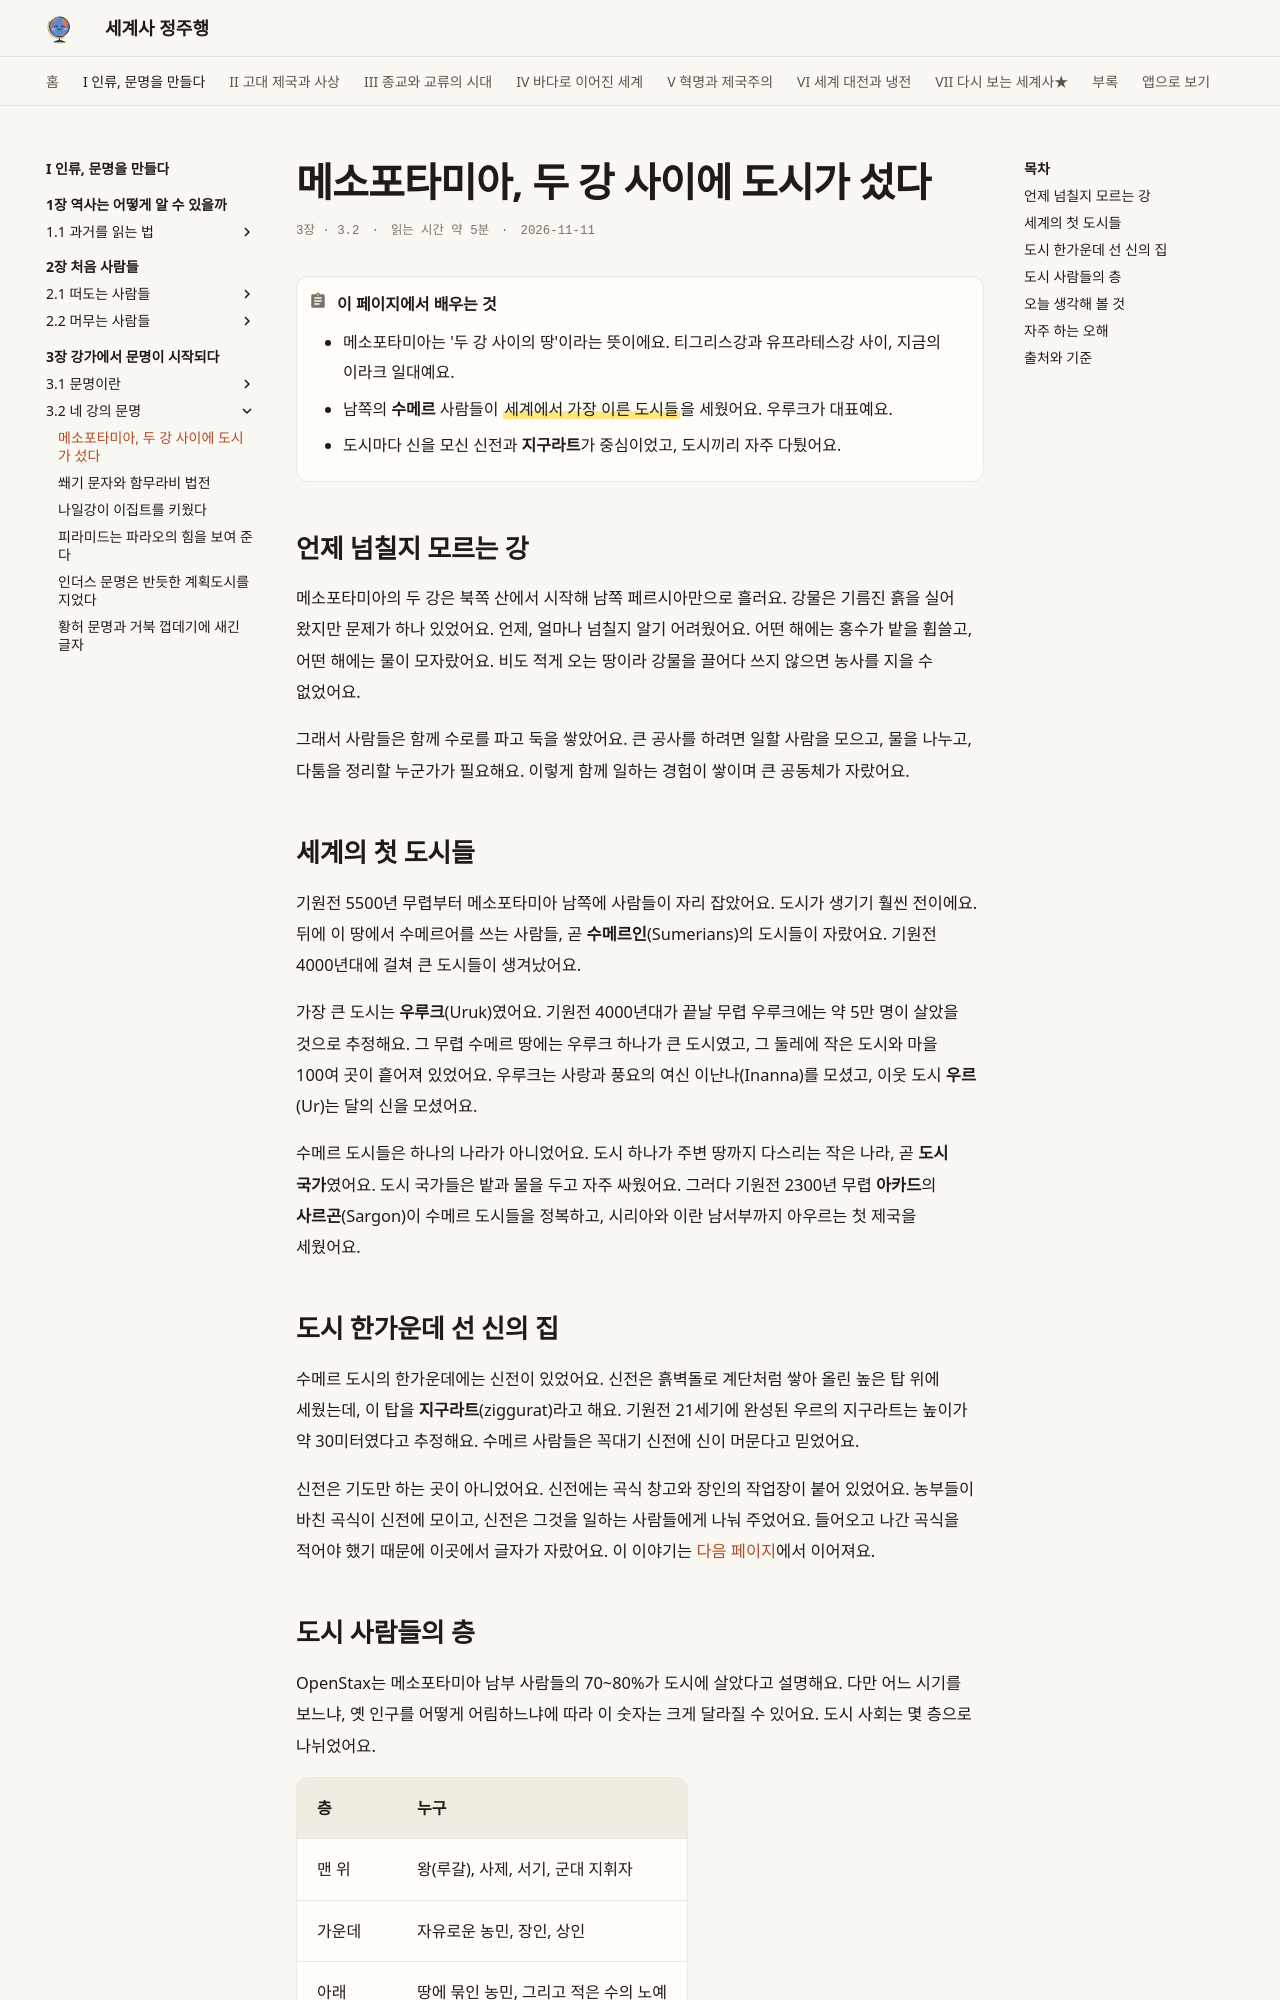

repository: history-jungjuhang/world-history · page: part1/ch03/mesopotamia/index.html · generator: mkdocs

# 메소포타미아, 두 강 사이에 도시가 섰다

<p class="ep-meta"><span>3장 · 3.2</span><span>읽는 시간 약 5분</span><span>2026-11-11</span></p>

!!! abstract "이 페이지에서 배우는 것"
    - 메소포타미아는 '두 강 사이의 땅'이라는 뜻이에요. 티그리스강과 유프라테스강 사이, 지금의 이라크 일대예요.
    - 남쪽의 **수메르** 사람들이 ==세계에서 가장 이른 도시들==을 세웠어요. 우루크가 대표예요.
    - 도시마다 신을 모신 신전과 **지구라트**가 중심이었고, 도시끼리 자주 다퉜어요.

## 언제 넘칠지 모르는 강

메소포타미아의 두 강은 북쪽 산에서 시작해 남쪽 페르시아만으로 흘러요. 강물은 기름진 흙을 실어 왔지만 문제가 하나 있었어요. 언제, 얼마나 넘칠지 알기 어려웠어요. 어떤 해에는 홍수가 밭을 휩쓸고, 어떤 해에는 물이 모자랐어요. 비도 적게 오는 땅이라 강물을 끌어다 쓰지 않으면 농사를 지을 수 없었어요.

그래서 사람들은 함께 수로를 파고 둑을 쌓았어요. 큰 공사를 하려면 일할 사람을 모으고, 물을 나누고, 다툼을 정리할 누군가가 필요해요. 이렇게 함께 일하는 경험이 쌓이며 큰 공동체가 자랐어요.

## 세계의 첫 도시들

기원전 5500년 무렵부터 메소포타미아 남쪽에 사람들이 자리 잡았어요. 도시가 생기기 훨씬 전이에요. 뒤에 이 땅에서 수메르어를 쓰는 사람들, 곧 **수메르인**(Sumerians)의 도시들이 자랐어요. 기원전 4000년대에 걸쳐 큰 도시들이 생겨났어요.

가장 큰 도시는 **우루크**(Uruk)였어요. 기원전 4000년대가 끝날 무렵 우루크에는 약 5만 명이 살았을 것으로 추정해요. 그 무렵 수메르 땅에는 우루크 하나가 큰 도시였고, 그 둘레에 작은 도시와 마을 100여 곳이 흩어져 있었어요. 우루크는 사랑과 풍요의 여신 이난나(Inanna)를 모셨고, 이웃 도시 **우르**(Ur)는 달의 신을 모셨어요.

수메르 도시들은 하나의 나라가 아니었어요. 도시 하나가 주변 땅까지 다스리는 작은 나라, 곧 **도시 국가**였어요. 도시 국가들은 밭과 물을 두고 자주 싸웠어요. 그러다 기원전 2300년 무렵 **아카드**의 **사르곤**(Sargon)이 수메르 도시들을 정복하고, 시리아와 이란 남서부까지 아우르는 첫 제국을 세웠어요.

## 도시 한가운데 선 신의 집

수메르 도시의 한가운데에는 신전이 있었어요. 신전은 흙벽돌로 계단처럼 쌓아 올린 높은 탑 위에 세웠는데, 이 탑을 **지구라트**(ziggurat)라고 해요. 기원전 21세기에 완성된 우르의 지구라트는 높이가 약 30미터였다고 추정해요. 수메르 사람들은 꼭대기 신전에 신이 머문다고 믿었어요.

신전은 기도만 하는 곳이 아니었어요. 신전에는 곡식 창고와 장인의 작업장이 붙어 있었어요. 농부들이 바친 곡식이 신전에 모이고, 신전은 그것을 일하는 사람들에게 나눠 주었어요. 들어오고 나간 곡식을 적어야 했기 때문에 이곳에서 글자가 자랐어요. 이 이야기는 [다음 페이지](cuneiform-law.md)에서 이어져요.
